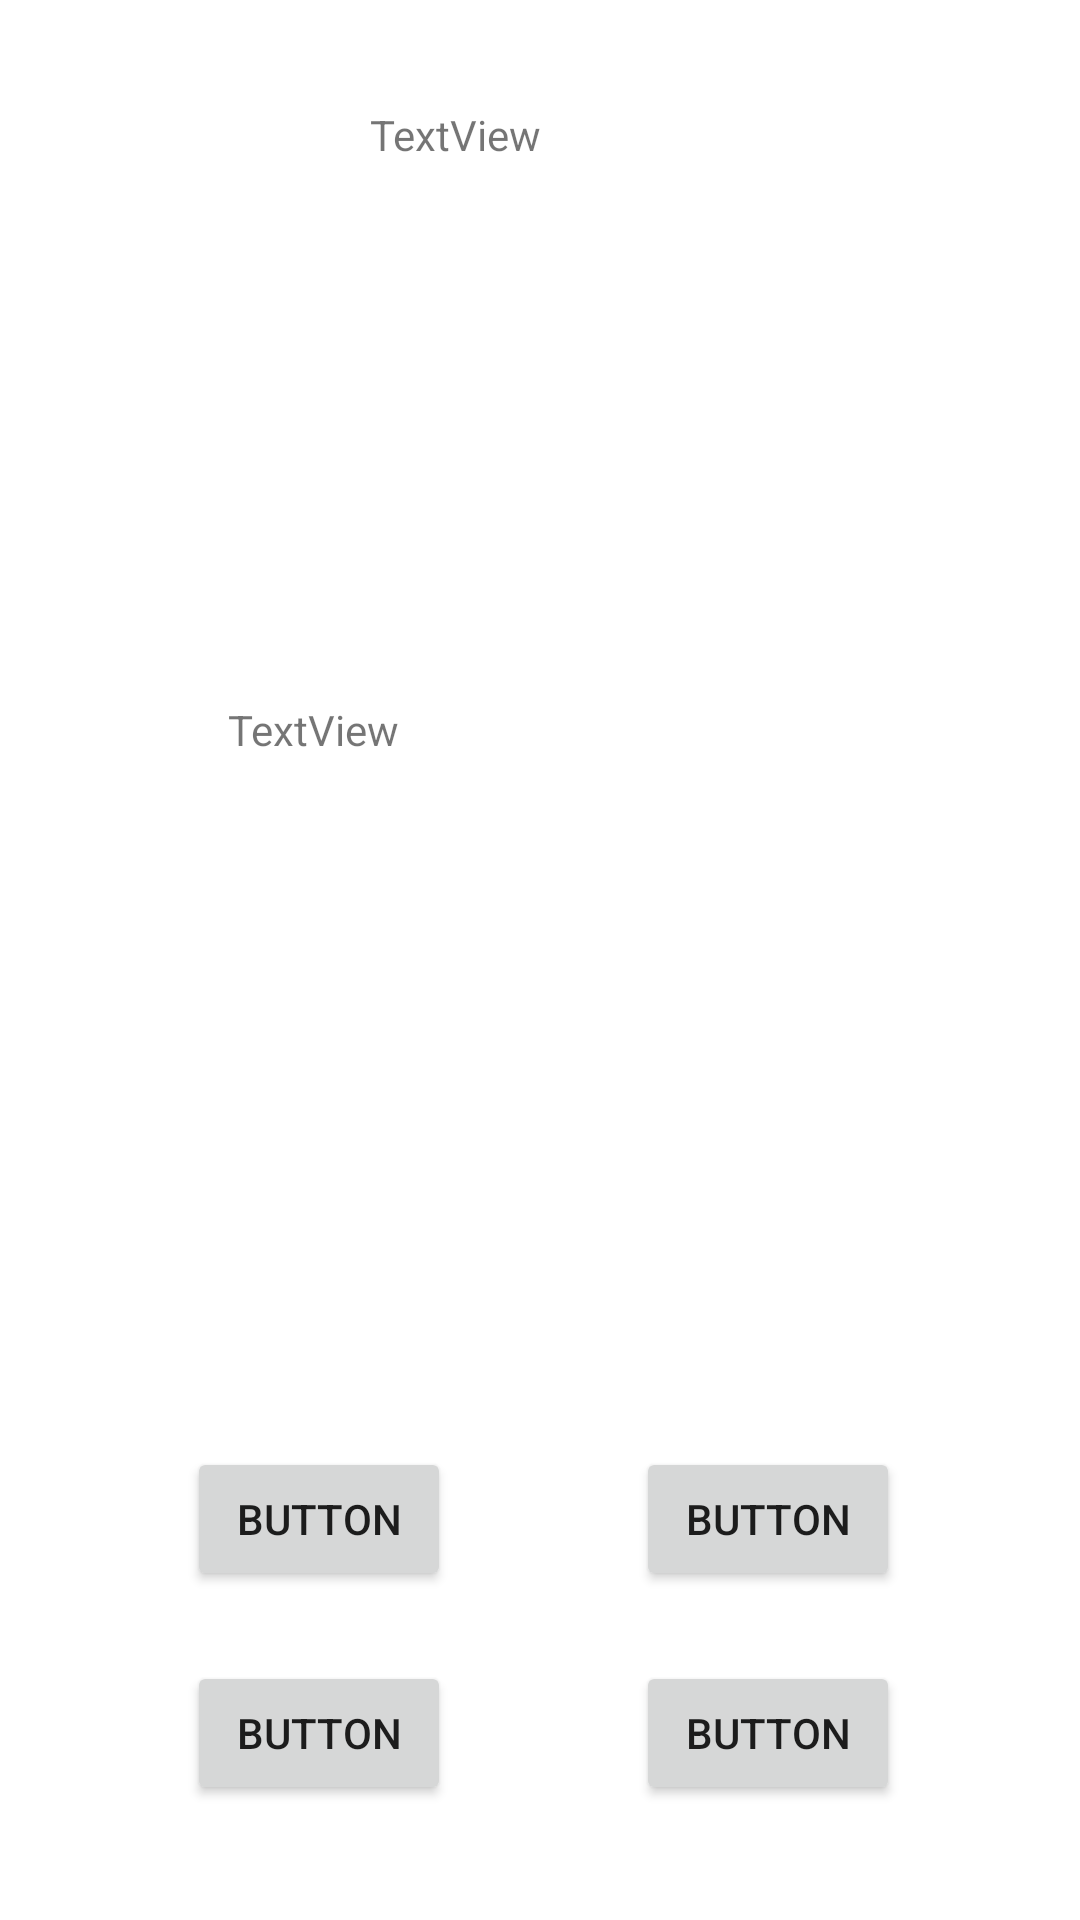

Android layout source for this screen:
<!-- AndroidManifest.xml: application theme Theme.ChildsPlay -->
<!-- res/layout/activity_count_game_lvl1.xml -->
<?xml version="1.0" encoding="utf-8"?>
<androidx.constraintlayout.widget.ConstraintLayout xmlns:android="http://schemas.android.com/apk/res/android"
    xmlns:app="http://schemas.android.com/apk/res-auto"
    xmlns:tools="http://schemas.android.com/tools"
    android:layout_width="match_parent"
    android:layout_height="match_parent"
    tools:context=".countGame">

    <TextView
        android:id="@+id/Score1"
        android:layout_width="112dp"
        android:layout_height="49dp"
        android:text="TextView"
        app:layout_constraintBottom_toBottomOf="parent"
        app:layout_constraintEnd_toEndOf="parent"
        app:layout_constraintHorizontal_bias="0.497"
        app:layout_constraintStart_toStartOf="parent"
        app:layout_constraintTop_toTopOf="parent"
        app:layout_constraintVertical_bias="0.06" />

    <Button
        android:id="@+id/D"
        android:layout_width="wrap_content"
        android:layout_height="wrap_content"
        android:text="Button"
        app:layout_constraintBottom_toBottomOf="parent"
        app:layout_constraintEnd_toEndOf="parent"
        app:layout_constraintHorizontal_bias="0.779"
        app:layout_constraintStart_toStartOf="parent"
        app:layout_constraintTop_toTopOf="parent"
        app:layout_constraintVertical_bias="0.935" />

    <Button
        android:id="@+id/C"
        android:layout_width="wrap_content"
        android:layout_height="wrap_content"
        android:text="Button"
        app:layout_constraintBottom_toBottomOf="parent"
        app:layout_constraintEnd_toEndOf="parent"
        app:layout_constraintHorizontal_bias="0.229"
        app:layout_constraintStart_toStartOf="parent"
        app:layout_constraintTop_toTopOf="parent"
        app:layout_constraintVertical_bias="0.935" />

    <Button
        android:id="@+id/B"
        android:layout_width="wrap_content"
        android:layout_height="wrap_content"
        android:text="Button"
        app:layout_constraintBottom_toBottomOf="parent"
        app:layout_constraintEnd_toEndOf="parent"
        app:layout_constraintHorizontal_bias="0.779"
        app:layout_constraintStart_toStartOf="parent"
        app:layout_constraintTop_toTopOf="parent"
        app:layout_constraintVertical_bias="0.815" />

    <Button
        android:id="@+id/A"
        android:layout_width="wrap_content"
        android:layout_height="wrap_content"
        android:text="Button"
        app:layout_constraintBottom_toBottomOf="parent"
        app:layout_constraintEnd_toEndOf="parent"
        app:layout_constraintHorizontal_bias="0.229"
        app:layout_constraintStart_toStartOf="parent"
        app:layout_constraintTop_toTopOf="parent"
        app:layout_constraintVertical_bias="0.815" />

    <TextView
        android:id="@+id/Question1"
        android:layout_width="208dp"
        android:layout_height="173dp"
        android:text="TextView"
        app:layout_constraintBottom_toBottomOf="parent"
        app:layout_constraintEnd_toEndOf="parent"
        app:layout_constraintStart_toStartOf="parent"
        app:layout_constraintTop_toTopOf="parent" />

</androidx.constraintlayout.widget.ConstraintLayout>
<!-- resources referenced by this layout -->
<resources>
  <style name="Theme.ChildsPlay" parent="Theme.MaterialComponents.DayNight.DarkActionBar">
          
          <item name="colorPrimary">@color/purple_500</item>
          <item name="colorPrimaryVariant">@color/purple_700</item>
          <item name="colorOnPrimary">@color/white</item>
          
          <item name="colorSecondary">@color/teal_200</item>
          <item name="colorSecondaryVariant">@color/teal_700</item>
          <item name="colorOnSecondary">@color/black</item>
          
          <item name="android:statusBarColor" tools:targetApi="l">?attr/colorPrimaryVariant</item>
          
      </style>
  <color name="purple_500">#FF6200EE</color>
  <color name="purple_700">#FF3700B3</color>
  <color name="white">#FFFFFFFF</color>
  <color name="teal_200">#FF03DAC5</color>
  <color name="teal_700">#FF018786</color>
  <color name="black">#FF000000</color>
</resources>
